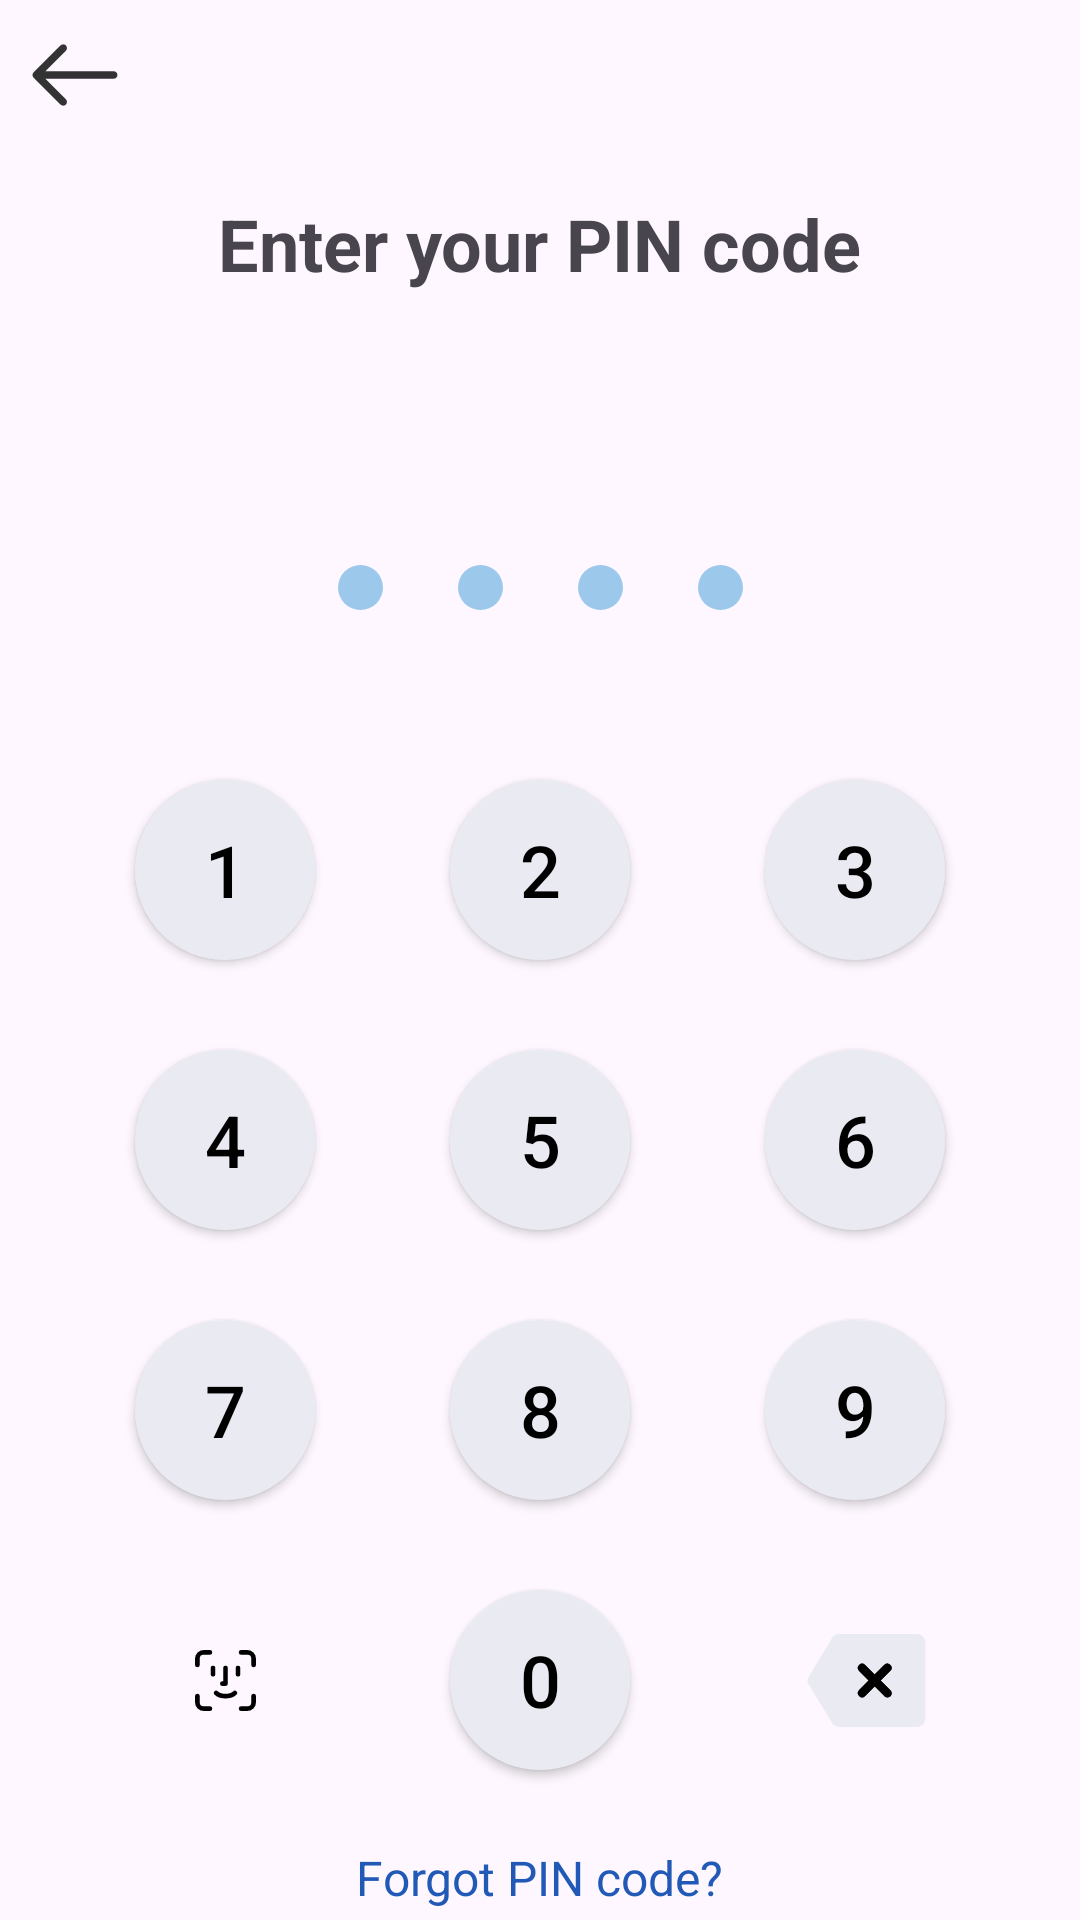

Reconstruct the res/layout file that produces this screen, plus the resources it refers to.
<!-- AndroidManifest.xml: application theme Theme.GraduationProject2 -->
<!-- res/layout/fragment_login.xml -->
<?xml version="1.0" encoding="utf-8"?>
<androidx.constraintlayout.widget.ConstraintLayout xmlns:android="http://schemas.android.com/apk/res/android"
    xmlns:app="http://schemas.android.com/apk/res-auto"
    xmlns:tools="http://schemas.android.com/tools"
    android:layout_width="match_parent"
    android:layout_height="match_parent"
    tools:context=".ui.fragment.LoginFragment">

    <ImageView
        android:id="@+id/ivLoginBackArrow"
        android:layout_width="40dp"
        android:layout_height="40dp"
        app:layout_constraintTop_toTopOf="parent"
        app:layout_constraintLeft_toLeftOf="parent"
        android:layout_margin="5dp"
        android:src="@drawable/arrow_back_icon" />

    <TextView
        android:id="@+id/tvLoginTitle"
        android:layout_width="wrap_content"
        android:layout_height="wrap_content"
        app:layout_constraintTop_toBottomOf="@+id/ivLoginBackArrow"
        app:layout_constraintStart_toStartOf="parent"
        app:layout_constraintEnd_toEndOf="parent"
        android:layout_marginTop="20dp"
        android:text="Enter your PIN code"
        android:textSize="24sp"
        android:textStyle="bold" />

    <View
        android:id="@+id/v1Login"
        android:layout_width="15dp"
        android:layout_height="15dp"
        android:background="@drawable/login_view_default_bg"
        app:layout_constraintBottom_toBottomOf="parent"
        app:layout_constraintEnd_toStartOf="@+id/v2Login"
        app:layout_constraintHorizontal_bias="0.5"
        app:layout_constraintHorizontal_chainStyle="packed"
        app:layout_constraintStart_toStartOf="parent"
        app:layout_constraintTop_toTopOf="@+id/tvLoginTitle"
        app:layout_constraintVertical_bias="0.22" />

    <View
        android:id="@+id/v2Login"
        android:layout_width="15dp"
        android:layout_height="15dp"
        android:layout_marginHorizontal="25dp"
        android:background="@drawable/login_view_default_bg"
        app:layout_constraintEnd_toStartOf="@+id/v3Login"
        app:layout_constraintHorizontal_bias="0.5"
        app:layout_constraintStart_toEndOf="@+id/v1Login"
        app:layout_constraintTop_toTopOf="@+id/v1Login" />

    <View
        android:id="@+id/v3Login"
        android:layout_width="15dp"
        android:layout_height="15dp"
        android:layout_marginRight="25dp"
        android:background="@drawable/login_view_default_bg"
        app:layout_constraintEnd_toStartOf="@+id/v4Login"
        app:layout_constraintHorizontal_bias="0.5"
        app:layout_constraintStart_toEndOf="@+id/v2Login"
        app:layout_constraintTop_toTopOf="@+id/v1Login" />

    <View
        android:id="@+id/v4Login"
        android:layout_width="15dp"
        android:layout_height="15dp"
        android:background="@drawable/login_view_default_bg"
        app:layout_constraintEnd_toEndOf="parent"
        app:layout_constraintHorizontal_bias="0.5"
        app:layout_constraintStart_toEndOf="@+id/v3Login"
        app:layout_constraintTop_toTopOf="@+id/v1Login" />

    <androidx.appcompat.widget.AppCompatButton
        android:id="@+id/btn1Login"
        android:layout_width="60dp"
        android:layout_height="60dp"
        android:background="@drawable/login_btn_bg"
        android:text="1"
        android:textColor="@color/black"
        android:textSize="24sp"
        app:layout_constraintBottom_toBottomOf="parent"
        app:layout_constraintEnd_toStartOf="@+id/btn2Login"
        app:layout_constraintHorizontal_bias="0.5"
        app:layout_constraintStart_toStartOf="parent"
        app:layout_constraintTop_toBottomOf="@+id/v1Login"
        app:layout_constraintVertical_bias="0.15" />

    <androidx.appcompat.widget.AppCompatButton
        android:id="@+id/btn2Login"
        android:layout_width="60dp"
        android:layout_height="60dp"
        android:background="@drawable/login_btn_bg"
        android:text="2"
        android:textColor="@color/black"
        android:textSize="24sp"
        app:layout_constraintEnd_toStartOf="@+id/btn3Login"
        app:layout_constraintHorizontal_bias="0.5"
        app:layout_constraintStart_toEndOf="@+id/btn1Login"
        app:layout_constraintTop_toTopOf="@+id/btn1Login" />

    <androidx.appcompat.widget.AppCompatButton
        android:id="@+id/btn3Login"
        android:layout_width="60dp"
        android:layout_height="60dp"
        android:background="@drawable/login_btn_bg"
        android:text="3"
        android:textColor="@color/black"
        android:textSize="24sp"
        app:layout_constraintEnd_toEndOf="parent"
        app:layout_constraintHorizontal_bias="0.5"
        app:layout_constraintStart_toEndOf="@+id/btn2Login"
        app:layout_constraintTop_toTopOf="@+id/btn1Login" />

    <androidx.appcompat.widget.AppCompatButton
        android:id="@+id/btn4Login"
        android:layout_width="60dp"
        android:layout_height="60dp"
        android:layout_marginTop="30dp"
        android:background="@drawable/login_btn_bg"
        android:text="4"
        android:textColor="@color/black"
        android:textSize="24sp"
        app:layout_constraintEnd_toStartOf="@+id/btn5Login"
        app:layout_constraintHorizontal_bias="0.5"
        app:layout_constraintStart_toStartOf="parent"
        app:layout_constraintTop_toBottomOf="@+id/btn1Login" />

    <androidx.appcompat.widget.AppCompatButton
        android:id="@+id/btn5Login"
        android:layout_width="60dp"
        android:layout_height="60dp"
        android:background="@drawable/login_btn_bg"
        android:text="5"
        android:textColor="@color/black"
        android:textSize="24sp"
        app:layout_constraintEnd_toStartOf="@+id/btn6Login"
        app:layout_constraintHorizontal_bias="0.5"
        app:layout_constraintStart_toEndOf="@+id/btn4Login"
        app:layout_constraintTop_toTopOf="@+id/btn4Login" />

    <androidx.appcompat.widget.AppCompatButton
        android:id="@+id/btn6Login"
        android:layout_width="60dp"
        android:layout_height="60dp"
        android:background="@drawable/login_btn_bg"
        android:text="6"
        android:textColor="@color/black"
        android:textSize="24sp"
        app:layout_constraintEnd_toEndOf="parent"
        app:layout_constraintHorizontal_bias="0.5"
        app:layout_constraintStart_toEndOf="@+id/btn5Login"
        app:layout_constraintTop_toTopOf="@+id/btn4Login" />

    <androidx.appcompat.widget.AppCompatButton
        android:id="@+id/btn7Login"
        android:layout_width="60dp"
        android:layout_height="60dp"
        android:layout_marginTop="30dp"
        android:background="@drawable/login_btn_bg"
        android:text="7"
        android:textColor="@color/black"
        android:textSize="24sp"
        app:layout_constraintEnd_toStartOf="@+id/btn8Login"
        app:layout_constraintHorizontal_bias="0.5"
        app:layout_constraintStart_toStartOf="parent"
        app:layout_constraintTop_toBottomOf="@+id/btn4Login" />

    <androidx.appcompat.widget.AppCompatButton
        android:id="@+id/btn8Login"
        android:layout_width="60dp"
        android:layout_height="60dp"
        android:background="@drawable/login_btn_bg"
        android:text="8"
        android:textColor="@color/black"
        android:textSize="24sp"
        app:layout_constraintEnd_toStartOf="@+id/btn9Login"
        app:layout_constraintHorizontal_bias="0.5"
        app:layout_constraintStart_toEndOf="@+id/btn7Login"
        app:layout_constraintTop_toTopOf="@id/btn7Login" />

    <androidx.appcompat.widget.AppCompatButton
        android:id="@+id/btn9Login"
        android:layout_width="60dp"
        android:layout_height="60dp"
        android:background="@drawable/login_btn_bg"
        android:text="9"
        android:textColor="@color/black"
        android:textSize="24sp"
        app:layout_constraintEnd_toEndOf="parent"
        app:layout_constraintHorizontal_bias="0.5"
        app:layout_constraintStart_toEndOf="@+id/btn8Login"
        app:layout_constraintTop_toTopOf="@id/btn7Login" />

    <ImageView
        android:id="@+id/ivLoginFaceId"
        android:layout_width="25dp"
        android:layout_height="25dp"
        android:src="@drawable/face_id_icon"
        app:layout_constraintBottom_toBottomOf="@+id/btn0Login"
        app:layout_constraintTop_toTopOf="@+id/btn0Login"
        app:layout_constraintLeft_toLeftOf="@id/btn7Login"
        app:layout_constraintRight_toRightOf="@id/btn7Login"/>

    <androidx.appcompat.widget.AppCompatButton
        android:id="@+id/btn0Login"
        android:layout_width="60dp"
        android:layout_height="60dp"
        android:layout_marginTop="30dp"
        android:background="@drawable/login_btn_bg"
        android:text="0"
        android:textColor="@color/black"
        android:textSize="24sp"
        app:layout_constraintTop_toBottomOf="@+id/btn7Login"
        app:layout_constraintLeft_toLeftOf="@+id/btn8Login"/>

    <ImageView
        android:id="@+id/ivLoginBackspace"
        android:layout_width="50dp"
        android:layout_height="45dp"
        android:src="@drawable/backspace_fill_icon"
        app:layout_constraintRight_toRightOf="@+id/btn9Login"
        app:layout_constraintTop_toTopOf="@+id/btn0Login"
        app:layout_constraintBottom_toBottomOf="@+id/btn0Login"/>

    <TextView
        android:layout_width="wrap_content"
        android:layout_height="wrap_content"
        app:layout_constraintTop_toBottomOf="@+id/btn0Login"
        app:layout_constraintStart_toStartOf="parent"
        app:layout_constraintEnd_toEndOf="parent"
        android:layout_marginTop="25dp"
        android:text="Forgot PIN code?"
        android:textSize="16sp"
        android:textColor="@color/dark_blue"/>


</androidx.constraintlayout.widget.ConstraintLayout>
<!-- resources referenced by this layout -->
<resources>
  <color name="black">#FF000000</color>
  <color name="dark_blue">#2159b7</color>
  <!-- drawable arrow_back_icon (drawable) -->
  <vector android:height="65dp" android:viewportHeight="512"
      android:viewportWidth="512" android:width="65dp" xmlns:android="http://schemas.android.com/apk/res/android">
      <path android:fillColor="#333333" android:pathData="M217,129.88c-6.25,-6.25 -16.38,-6.25 -22.63,0L79.61,244.64c-0.39,0.39 -0.76,0.8 -1.11,1.23c-0.11,0.13 -0.2,0.27 -0.31,0.41c-0.21,0.28 -0.42,0.55 -0.62,0.84c-0.14,0.21 -0.26,0.43 -0.39,0.64c-0.14,0.23 -0.28,0.46 -0.41,0.7c-0.13,0.24 -0.24,0.48 -0.35,0.73c-0.11,0.23 -0.22,0.45 -0.32,0.68c-0.11,0.26 -0.19,0.52 -0.28,0.78c-0.08,0.23 -0.17,0.46 -0.24,0.69c-0.09,0.29 -0.15,0.58 -0.22,0.86c-0.05,0.22 -0.11,0.43 -0.16,0.65c-0.08,0.38 -0.13,0.76 -0.17,1.14c-0.02,0.14 -0.04,0.27 -0.06,0.41c-0.11,1.07 -0.11,2.15 0,3.22c0.01,0.06 0.02,0.12 0.03,0.18c0.05,0.46 0.12,0.92 0.21,1.37c0.03,0.13 0.07,0.26 0.1,0.39c0.09,0.38 0.18,0.76 0.29,1.13c0.04,0.13 0.09,0.26 0.14,0.4c0.12,0.36 0.25,0.73 0.4,1.09c0.05,0.11 0.1,0.21 0.15,0.32c0.17,0.37 0.34,0.74 0.53,1.1c0.04,0.07 0.09,0.14 0.13,0.21c0.21,0.38 0.44,0.76 0.68,1.13c0.02,0.03 0.04,0.06 0.06,0.09c0.55,0.81 1.18,1.58 1.89,2.29l114.81,114.81c3.12,3.12 7.22,4.69 11.31,4.69s8.19,-1.56 11.31,-4.69c6.25,-6.25 6.25,-16.38 0,-22.63l-87.5,-87.5h291.62c8.84,0 16,-7.16 16,-16s-7.16,-16 -16,-16H129.51L217,152.5C223.25,146.26 223.25,136.13 217,129.88z"/>
  </vector>
  <!-- drawable backspace_fill_icon (drawable) -->
  <vector android:height="65dp" android:viewportHeight="256"
      android:viewportWidth="256" android:width="65dp" xmlns:android="http://schemas.android.com/apk/res/android">
      <path android:fillColor="#eaeaf2" android:pathData="M216,40H68.53a16.12,16.12 0,0 0,-13.72 7.77L9.14,123.88a8.02,8.02 0,0 0,0 8.23l45.67,76.12v0.01a16.11,16.11 0,0 0,13.72 7.76H216a16.02,16.02 0,0 0,16 -16v-144A16.02,16.02 0,0 0,216 40ZM165.65,146.34a8,8 0,1 1,-11.31 11.31l-18.34,-18.34L117.65,157.65a8,8 0,0 1,-11.31 -11.31l18.34,-18.34L106.34,109.65a8,8 0,0 1,11.31 -11.31l18.34,18.34L154.34,98.34a8,8 0,0 1,11.31 11.31l-18.34,18.34Z"/>
      <path android:fillColor="#000000" android:pathData="M165.65,146.34a8,8 0,1 1,-11.31 11.31l-18.34,-18.34L117.65,157.65a8,8 0,0 1,-11.31 -11.31l18.34,-18.34L106.34,109.65a8,8 0,0 1,11.31 -11.31l18.34,18.34L154.34,98.34a8,8 0,0 1,11.31 11.31l-18.34,18.34Z"/>
      <path android:fillColor="#000000" android:pathData="M165.65,146.34a8,8 0,1 1,-11.31 11.31l-18.34,-18.34L117.65,157.65a8,8 0,0 1,-11.31 -11.31l18.34,-18.34L106.34,109.65a8,8 0,0 1,11.31 -11.31l18.34,18.34L154.34,98.34a8,8 0,0 1,11.31 11.31l-18.34,18.34Z"/>
  </vector>
  <!-- drawable login_btn_bg (drawable) -->
  <?xml version="1.0" encoding="utf-8"?>
  <shape xmlns:android="http://schemas.android.com/apk/res/android">
  
      <solid android:color="#eaeaf2" />
      <corners android:radius="60dp" />
  </shape>
  <!-- drawable login_view_default_bg (drawable) -->
  <?xml version="1.0" encoding="utf-8"?>
  <shape xmlns:android="http://schemas.android.com/apk/res/android">
  
      <solid android:color="#9cc8ec" />
      <corners android:radius="18dp" />
  </shape>
  <style name="Theme.GraduationProject2" parent="Base.Theme.GraduationProject2" />
  <style name="Base.Theme.GraduationProject2" parent="Theme.Material3.DayNight.NoActionBar">
          
          
      </style>
</resources>
